The GitHub repository jainm1234/ping-pong-detect contains a labelled image folder "images" with 7 categories: blur ball, close-up, orange, player, pov, table, white. Examples follow, each with its label.

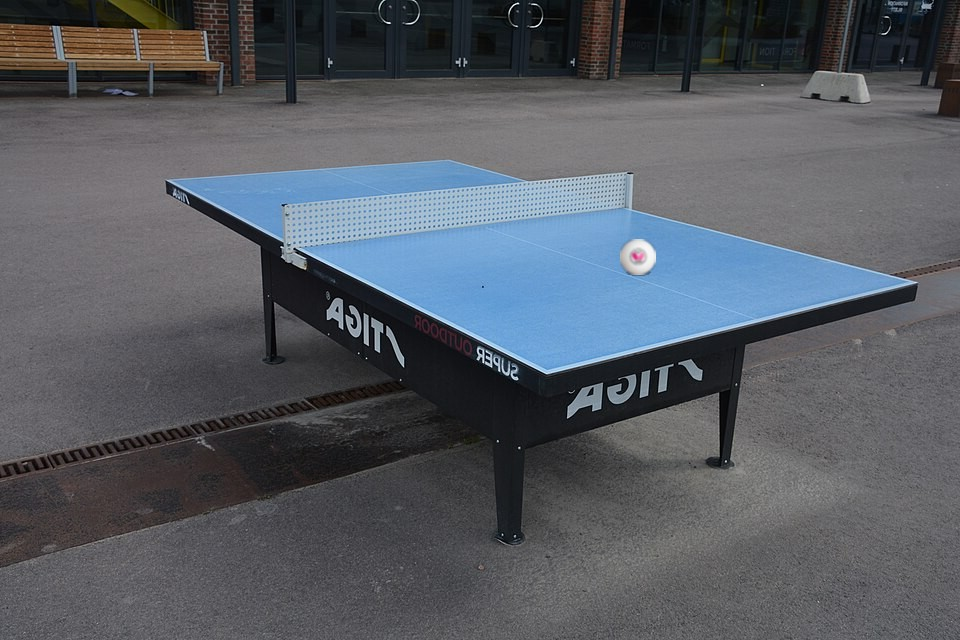
Label: table

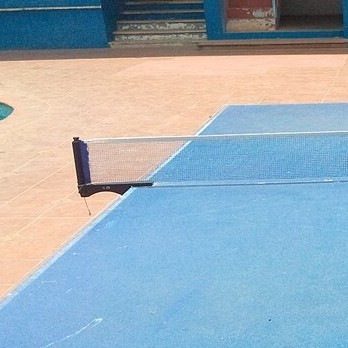
Label: close-up

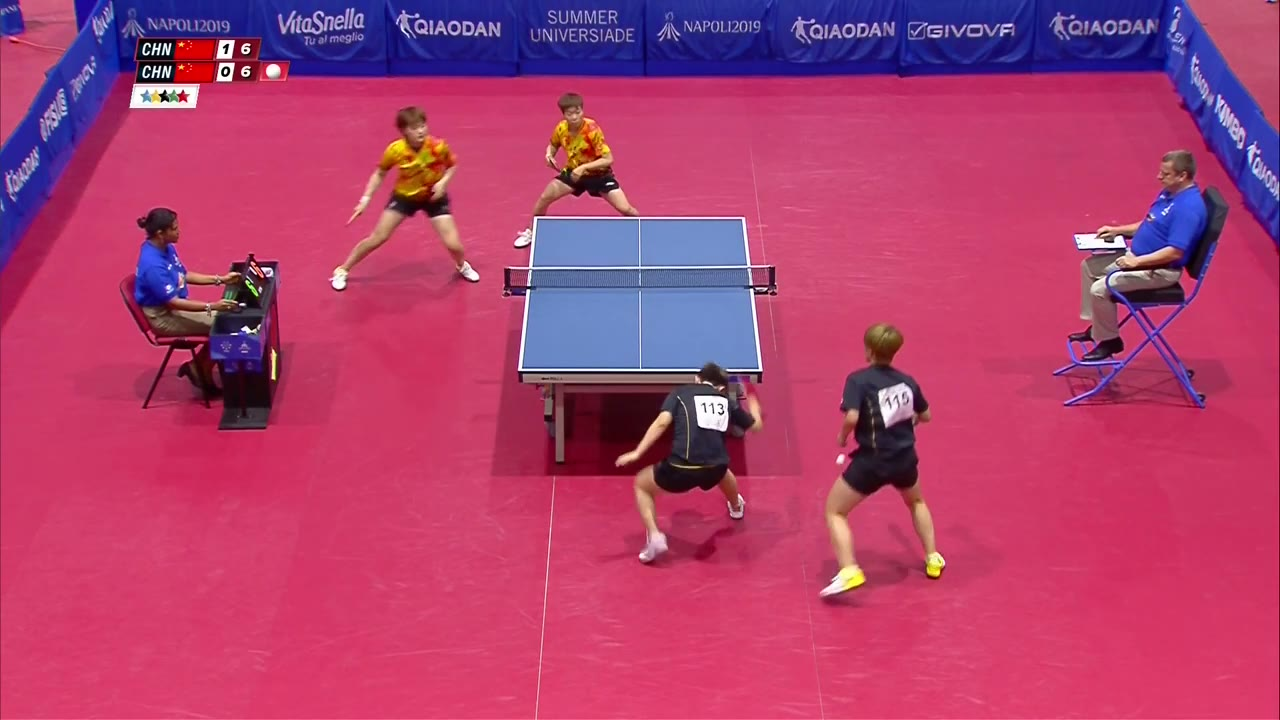
Label: blur ball

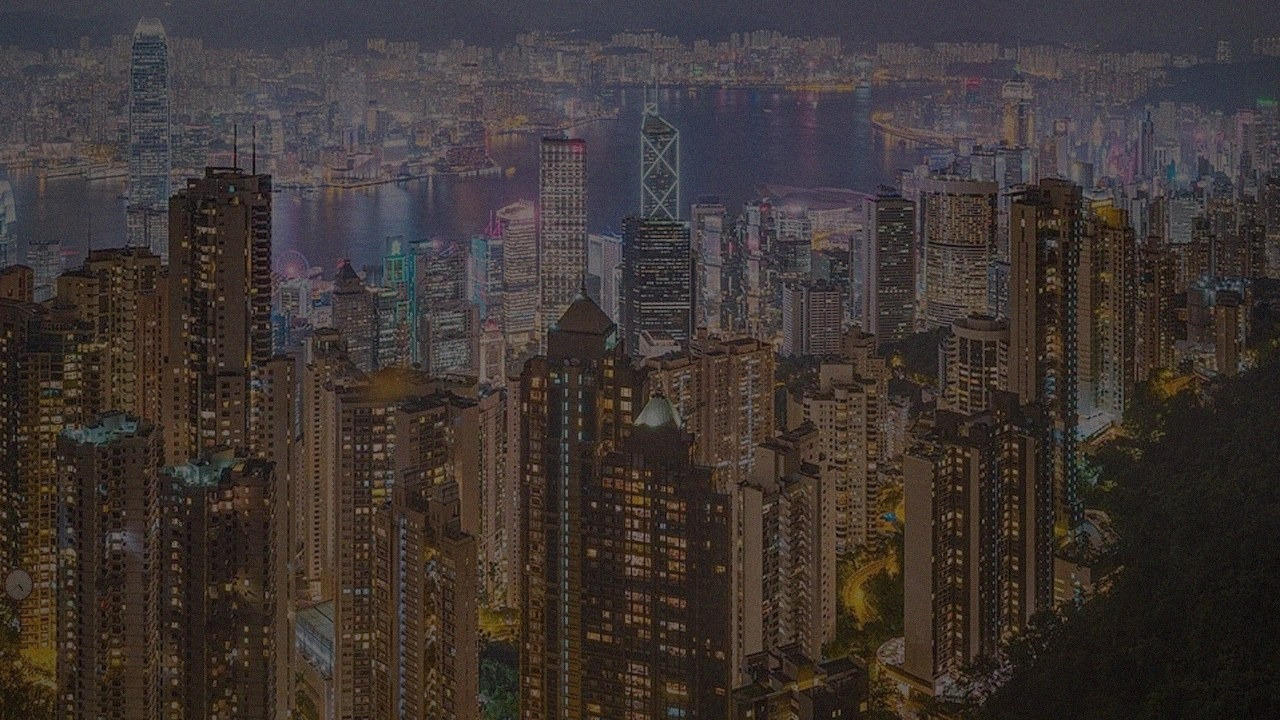
Label: orange

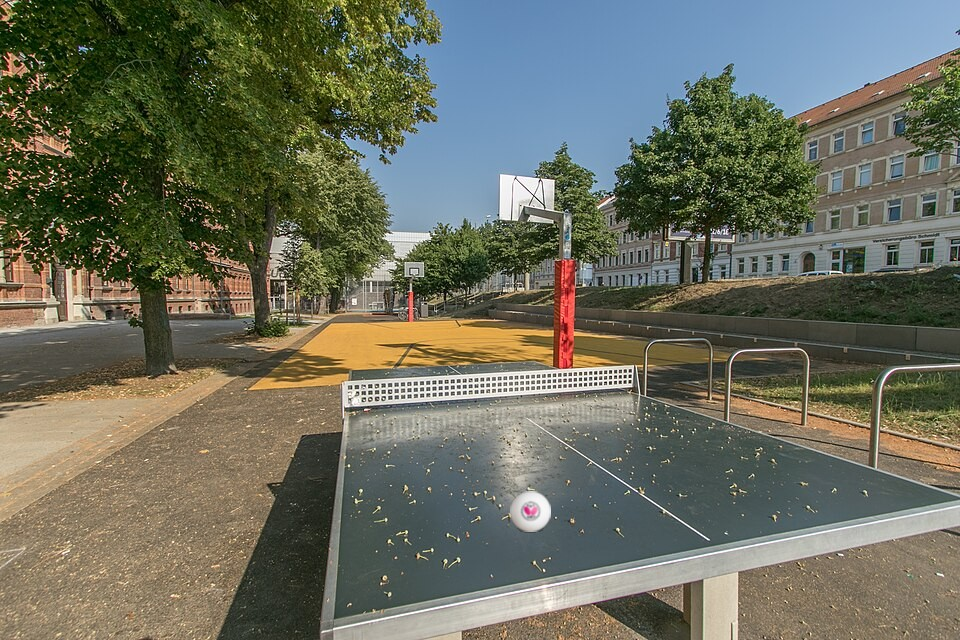
Label: table

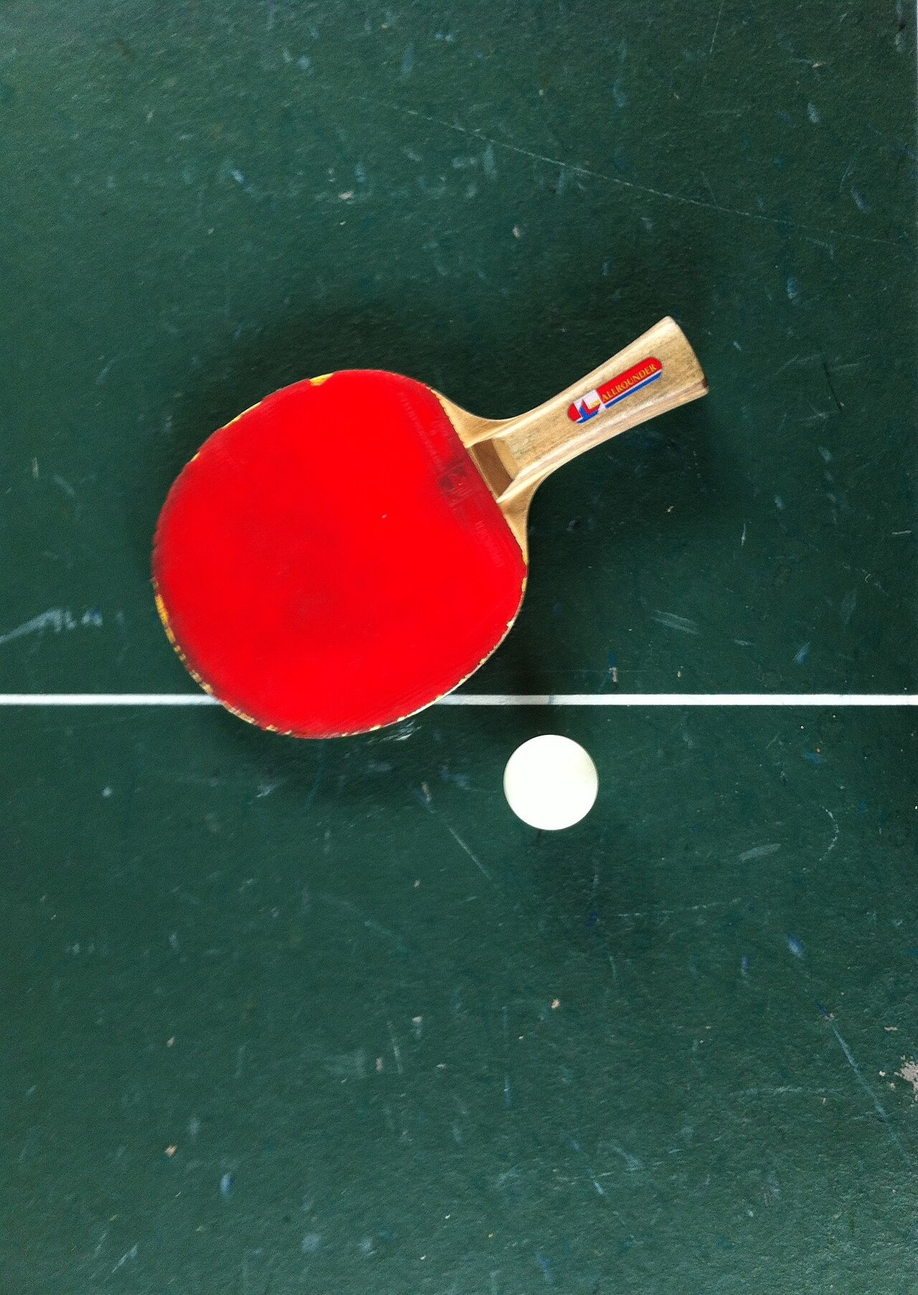
Label: close-up
